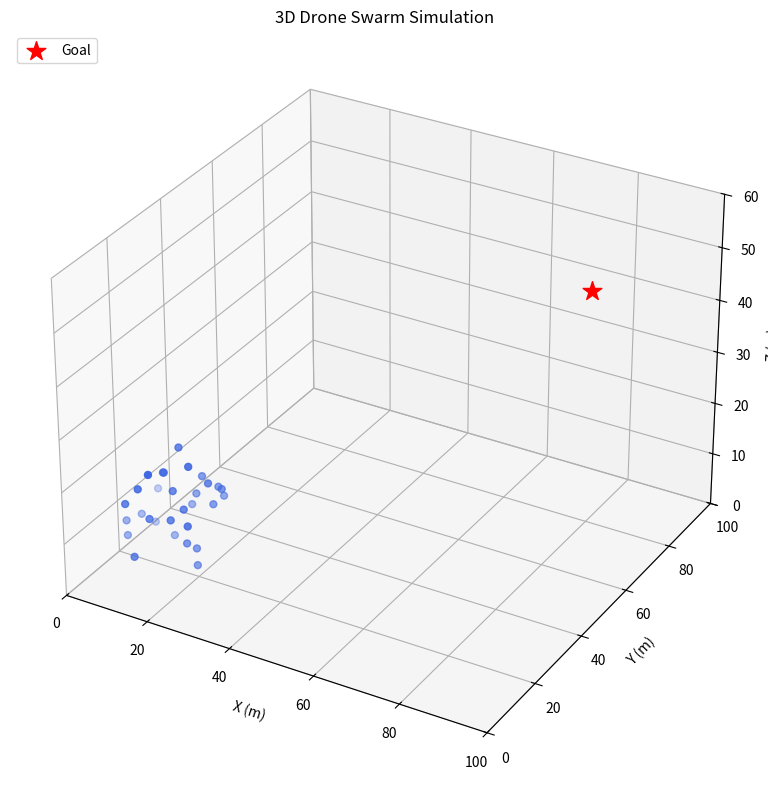

Recreate this plot in Python.
"""
3D Drone Swarm Simulation - Base Code
--------------------------------------
Boids-style flocking (separation, alignment, cohesion) + goal-seeking
+ boundary containment, in 3D, animated with matplotlib.

This is meant as a STARTING POINT. Extend it with:
  - collision avoidance vs static obstacles
  - realistic drone dynamics (thrust/torque limits, max accel)
  - communication topology / limited sensing range
  - leader-follower or formation shapes
  - task allocation / search coverage

Run:
    python drone_swarm_3d.py
"""

import numpy as np
import matplotlib.pyplot as plt
from mpl_toolkits.mplot3d import Axes3D  # noqa: F401 (registers 3D projection)
from matplotlib.animation import FuncAnimation

# ----------------------------
# Config
# ----------------------------
N_DRONES = 30
DIM = 3
BOUNDS = np.array([100.0, 100.0, 60.0])   # world size in x, y, z
DT = 0.1                                   # simulation timestep (s)

MAX_SPEED = 12.0
MAX_ACCEL = 8.0

# Behavior weights - tune these to change swarm character
W_SEPARATION = 1.6
W_ALIGNMENT = 1.0
W_COHESION = 1.0
W_GOAL = 0.8
W_BOUNDARY = 3.0

SEPARATION_RADIUS = 6.0     # drones try to stay this far apart
NEIGHBOR_RADIUS = 20.0      # "sensing range" for alignment/cohesion
BOUNDARY_MARGIN = 10.0      # start avoiding walls this far from edge

GOAL = np.array([80.0, 80.0, 45.0])  # target point the swarm moves toward


class DroneSwarm:
    def __init__(self, n=N_DRONES, bounds=BOUNDS):
        self.n = n
        self.bounds = bounds

        # random initial positions in a cluster near one corner
        self.pos = np.random.uniform(
            low=[5, 5, 5], high=[25, 25, 25], size=(n, DIM)
        )
        # small random initial velocities
        self.vel = np.random.uniform(-2, 2, size=(n, DIM))

    def step(self, dt=DT, goal=GOAL):
        accel = np.zeros((self.n, DIM))

        for i in range(self.n):
            pos_i = self.pos[i]
            vel_i = self.vel[i]

            # vector to all other drones
            diffs = self.pos - pos_i
            dists = np.linalg.norm(diffs, axis=1)
            dists[i] = np.inf  # ignore self

            neighbor_mask = dists < NEIGHBOR_RADIUS
            close_mask = dists < SEPARATION_RADIUS

            # --- Separation: push away from very close drones ---
            sep_force = np.zeros(DIM)
            if np.any(close_mask):
                push = -diffs[close_mask] / (dists[close_mask, None] ** 2)
                sep_force = push.sum(axis=0)

            # --- Alignment: match average heading of neighbors ---
            align_force = np.zeros(DIM)
            if np.any(neighbor_mask):
                avg_vel = self.vel[neighbor_mask].mean(axis=0)
                align_force = avg_vel - vel_i

            # --- Cohesion: move toward center of mass of neighbors ---
            coh_force = np.zeros(DIM)
            if np.any(neighbor_mask):
                center = self.pos[neighbor_mask].mean(axis=0)
                coh_force = center - pos_i

            # --- Goal seeking ---
            goal_force = goal - pos_i
            goal_norm = np.linalg.norm(goal_force)
            if goal_norm > 1e-6:
                goal_force = goal_force / goal_norm

            # --- Boundary containment (soft push back inside) ---
            bound_force = np.zeros(DIM)
            for d in range(DIM):
                if pos_i[d] < BOUNDARY_MARGIN:
                    bound_force[d] += (BOUNDARY_MARGIN - pos_i[d])
                elif pos_i[d] > self.bounds[d] - BOUNDARY_MARGIN:
                    bound_force[d] -= (pos_i[d] - (self.bounds[d] - BOUNDARY_MARGIN))

            total = (
                W_SEPARATION * sep_force
                + W_ALIGNMENT * align_force
                + W_COHESION * coh_force
                + W_GOAL * goal_force
                + W_BOUNDARY * bound_force
            )

            # clamp acceleration
            norm = np.linalg.norm(total)
            if norm > MAX_ACCEL:
                total = total / norm * MAX_ACCEL

            accel[i] = total

        # integrate
        self.vel += accel * dt
        speeds = np.linalg.norm(self.vel, axis=1)
        over = speeds > MAX_SPEED
        if np.any(over):
            self.vel[over] = (self.vel[over].T / speeds[over] * MAX_SPEED).T

        self.pos += self.vel * dt

        # hard clamp to world bounds (safety net)
        self.pos = np.clip(self.pos, 0, self.bounds)


def main():
    swarm = DroneSwarm()

    fig = plt.figure(figsize=(9, 8))
    ax = fig.add_subplot(111, projection="3d")
    ax.set_xlim(0, BOUNDS[0])
    ax.set_ylim(0, BOUNDS[1])
    ax.set_zlim(0, BOUNDS[2])
    ax.set_xlabel("X (m)")
    ax.set_ylabel("Y (m)")
    ax.set_zlabel("Z (m)")
    ax.set_title("3D Drone Swarm Simulation")

    scat = ax.scatter(
        swarm.pos[:, 0], swarm.pos[:, 1], swarm.pos[:, 2],
        c="royalblue", s=25, depthshade=True,
    )
    goal_marker = ax.scatter(
        [GOAL[0]], [GOAL[1]], [GOAL[2]],
        c="red", marker="*", s=200, label="Goal"
    )
    ax.legend(loc="upper left")

    def update(frame):
        swarm.step()
        scat._offsets3d = (swarm.pos[:, 0], swarm.pos[:, 1], swarm.pos[:, 2])
        return scat,

    anim = FuncAnimation(fig, update, frames=600, interval=30, blit=False)
    plt.tight_layout()
    plt.show()

    return anim  # keep a reference so it isn't garbage collected


if __name__ == "__main__":
    _anim = main()
